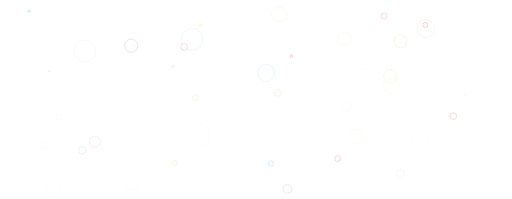
t = 0.00 s
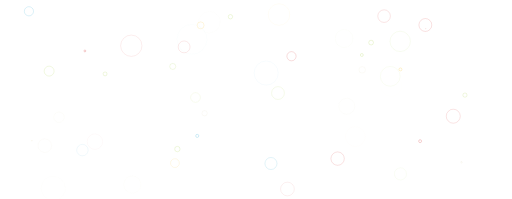
t = 0.31 s
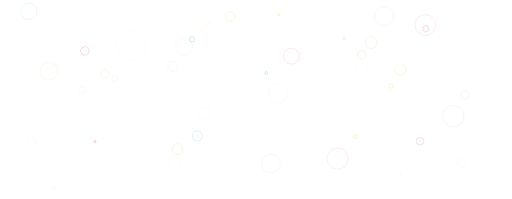
t = 0.63 s
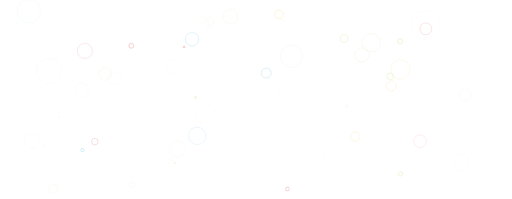
t = 0.94 s

The animated SVG that drew these frames (rendered in a browser with its animation timeline set to each time). Animation: 100 SMIL elements (animate=100); one cycle of 1.25 s, repeats indefinitely.

<svg xmlns="http://www.w3.org/2000/svg" xmlns:xlink="http://www.w3.org/1999/xlink" style="margin:auto;display:block;z-index:1;position:relative;shape-rendering:auto" width="2402" height="934" preserveAspectRatio="xMidYMid" viewBox="0 0 2402 934"><g><circle cx="831.862" cy="699.557" r="50.622" fill="none" stroke="#9bcc31" stroke-width="1"><animate attributeName="r" begin="0s" dur="1.25s" repeatCount="indefinite" values="0;50.62198992268632"/><animate attributeName="opacity" begin="0s" dur="1.25s" repeatCount="indefinite" values="1;0"/></circle><circle cx="2181.684" cy="446.403" r="36.704" fill="none" stroke="#9bcc31" stroke-width="1"><animate attributeName="r" begin="-0.025s" dur="1.25s" repeatCount="indefinite" values="0;36.70427070076429"/><animate attributeName="opacity" begin="-0.025s" dur="1.25s" repeatCount="indefinite" values="1;0"/></circle><circle cx="1699.361" cy="327.801" r="52.595" fill="none" stroke="#e7e0c9" stroke-width="1"><animate attributeName="r" begin="-0.05s" dur="1.25s" repeatCount="indefinite" values="0;52.59480712836619"/><animate attributeName="opacity" begin="-0.05s" dur="1.25s" repeatCount="indefinite" values="1;0"/></circle><circle cx="230.077" cy="333.844" r="75.267" fill="none" stroke="#9bcc31" stroke-width="1"><animate attributeName="r" begin="-0.075s" dur="1.25s" repeatCount="indefinite" values="0;75.26673519079392"/><animate attributeName="opacity" begin="-0.075s" dur="1.25s" repeatCount="indefinite" values="1;0"/></circle><circle cx="135.262" cy="53.022" r="65.58" fill="none" stroke="#089ccc" stroke-width="1"><animate attributeName="r" begin="-0.1s" dur="1.25s" repeatCount="indefinite" values="0;65.57967665696366"/><animate attributeName="opacity" begin="-0.1s" dur="1.25s" repeatCount="indefinite" values="1;0"/></circle><circle cx="1367.617" cy="263.923" r="61.721" fill="none" stroke="#cc0505" stroke-width="1"><animate attributeName="r" begin="-0.125s" dur="1.25s" repeatCount="indefinite" values="0;61.72107336030794"/><animate attributeName="opacity" begin="-0.125s" dur="1.25s" repeatCount="indefinite" values="1;0"/></circle><circle cx="941.049" cy="118.911" r="43.944" fill="none" stroke="#f5b70f" stroke-width="1"><animate attributeName="r" begin="-0.15s" dur="1.25s" repeatCount="indefinite" values="0;43.94387033956314"/><animate attributeName="opacity" begin="-0.15s" dur="1.25s" repeatCount="indefinite" values="1;0"/></circle><circle cx="810.257" cy="311.789" r="36.259" fill="none" stroke="#9bcc31" stroke-width="1"><animate attributeName="r" begin="-0.175s" dur="1.25s" repeatCount="indefinite" values="0;36.25898731506076"/><animate attributeName="opacity" begin="-0.175s" dur="1.25s" repeatCount="indefinite" values="1;0"/></circle><circle cx="1995.811" cy="117.303" r="73.781" fill="none" stroke="#cc0505" stroke-width="1"><animate attributeName="r" begin="-0.2s" dur="1.25s" repeatCount="indefinite" values="0;73.78084985375946"/><animate attributeName="opacity" begin="-0.2s" dur="1.25s" repeatCount="indefinite" values="1;0"/></circle><circle cx="1584.067" cy="744.436" r="73.129" fill="none" stroke="#cc0505" stroke-width="1"><animate attributeName="r" begin="-0.225s" dur="1.25s" repeatCount="indefinite" values="0;73.12900839163633"/><animate attributeName="opacity" begin="-0.225s" dur="1.25s" repeatCount="indefinite" values="1;0"/></circle><circle cx="1271.249" cy="767.429" r="62.968" fill="none" stroke="#089ccc" stroke-width="1"><animate attributeName="r" begin="-0.25s" dur="1.25s" repeatCount="indefinite" values="0;62.967578679333606"/><animate attributeName="opacity" begin="-0.25s" dur="1.25s" repeatCount="indefinite" values="1;0"/></circle><circle cx="2126.898" cy="545.401" r="70.107" fill="none" stroke="#cc0505" stroke-width="1"><animate attributeName="r" begin="-0.275s" dur="1.25s" repeatCount="indefinite" values="0;70.10668591188984"/><animate attributeName="opacity" begin="-0.275s" dur="1.25s" repeatCount="indefinite" values="1;0"/></circle><circle cx="1802.127" cy="75.661" r="60.437" fill="none" stroke="#cc0505" stroke-width="1"><animate attributeName="r" begin="-0.3s" dur="1.25s" repeatCount="indefinite" values="0;60.43705907001535"/><animate attributeName="opacity" begin="-0.3s" dur="1.25s" repeatCount="indefinite" values="1;0"/></circle><circle cx="1304.229" cy="436.71" r="59.162" fill="none" stroke="#9bcc31" stroke-width="1"><animate attributeName="r" begin="-0.325s" dur="1.25s" repeatCount="indefinite" values="0;59.161872150952306"/><animate attributeName="opacity" begin="-0.325s" dur="1.25s" repeatCount="indefinite" values="1;0"/></circle><circle cx="209.65" cy="683.783" r="60.499" fill="none" stroke="#e7e0c9" stroke-width="1"><animate attributeName="r" begin="-0.35s" dur="1.25s" repeatCount="indefinite" values="0;60.499004371340924"/><animate attributeName="opacity" begin="-0.35s" dur="1.25s" repeatCount="indefinite" values="1;0"/></circle><circle cx="820.519" cy="765.564" r="37.594" fill="none" stroke="#f5b70f" stroke-width="1"><animate attributeName="r" begin="-0.375s" dur="1.25s" repeatCount="indefinite" values="0;37.59373752419377"/><animate attributeName="opacity" begin="-0.375s" dur="1.25s" repeatCount="indefinite" values="1;0"/></circle><circle cx="276.378" cy="550.12" r="43.178" fill="none" stroke="#e7e0c9" stroke-width="1"><animate attributeName="r" begin="-0.4s" dur="1.25s" repeatCount="indefinite" values="0;43.17765813899793"/><animate attributeName="opacity" begin="-0.4s" dur="1.25s" repeatCount="indefinite" values="1;0"/></circle><circle cx="863.641" cy="220.055" r="47.245" fill="none" stroke="#cc0505" stroke-width="1"><animate attributeName="r" begin="-0.425s" dur="1.25s" repeatCount="indefinite" values="0;47.24540563133774"/><animate attributeName="opacity" begin="-0.425s" dur="1.25s" repeatCount="indefinite" values="1;0"/></circle><circle cx="1627.241" cy="498.583" r="61.641" fill="none" stroke="#e7e0c9" stroke-width="1"><animate attributeName="r" begin="-0.45s" dur="1.25s" repeatCount="indefinite" values="0;61.64094348339247"/><animate attributeName="opacity" begin="-0.45s" dur="1.25s" repeatCount="indefinite" values="1;0"/></circle><circle cx="917.077" cy="457.56" r="36.036" fill="none" stroke="#9bcc31" stroke-width="1"><animate attributeName="r" begin="-0.475s" dur="1.25s" repeatCount="indefinite" values="0;36.03566469305346"/><animate attributeName="opacity" begin="-0.475s" dur="1.25s" repeatCount="indefinite" values="1;0"/></circle><circle cx="615.727" cy="214.666" r="77.025" fill="none" stroke="#cc0505" stroke-width="1"><animate attributeName="r" begin="-0.5s" dur="1.25s" repeatCount="indefinite" values="0;77.0247323353618"/><animate attributeName="opacity" begin="-0.5s" dur="1.25s" repeatCount="indefinite" values="1;0"/></circle><circle cx="1877.836" cy="194.261" r="71.467" fill="none" stroke="#9bcc31" stroke-width="1"><animate attributeName="r" begin="-0.525s" dur="1.25s" repeatCount="indefinite" values="0;71.46728462507167"/><animate attributeName="opacity" begin="-0.525s" dur="1.25s" repeatCount="indefinite" values="1;0"/></circle><circle cx="1348.593" cy="887.174" r="46.653" fill="none" stroke="#cc0505" stroke-width="1"><animate attributeName="r" begin="-0.55s" dur="1.25s" repeatCount="indefinite" values="0;46.65343870298837"/><animate attributeName="opacity" begin="-0.55s" dur="1.25s" repeatCount="indefinite" values="1;0"/></circle><circle cx="386.323" cy="704.522" r="37.878" fill="none" stroke="#089ccc" stroke-width="1"><animate attributeName="r" begin="-0.575s" dur="1.25s" repeatCount="indefinite" values="0;37.878073862700056"/><animate attributeName="opacity" begin="-0.575s" dur="1.25s" repeatCount="indefinite" values="1;0"/></circle><circle cx="620.2" cy="866.285" r="55.392" fill="none" stroke="#e7e0c9" stroke-width="1"><animate attributeName="r" begin="-0.6s" dur="1.25s" repeatCount="indefinite" values="0;55.39235133777293"/><animate attributeName="opacity" begin="-0.6s" dur="1.25s" repeatCount="indefinite" values="1;0"/></circle><circle cx="1830.995" cy="358.314" r="62.003" fill="none" stroke="#9bcc31" stroke-width="1"><animate attributeName="r" begin="-0.625s" dur="1.25s" repeatCount="indefinite" values="0;62.00296639969504"/><animate attributeName="opacity" begin="-0.625s" dur="1.25s" repeatCount="indefinite" values="1;0"/></circle><circle cx="1878.904" cy="816.347" r="36.931" fill="none" stroke="#9bcc31" stroke-width="1"><animate attributeName="r" begin="-0.65s" dur="1.25s" repeatCount="indefinite" values="0;36.93117249891302"/><animate attributeName="opacity" begin="-0.65s" dur="1.25s" repeatCount="indefinite" values="1;0"/></circle><circle cx="249.52" cy="883.897" r="71.53" fill="none" stroke="#e7e0c9" stroke-width="1"><animate attributeName="r" begin="-0.675s" dur="1.25s" repeatCount="indefinite" values="0;71.52995802299475"/><animate attributeName="opacity" begin="-0.675s" dur="1.25s" repeatCount="indefinite" values="1;0"/></circle><circle cx="982.556" cy="103.843" r="62.443" fill="none" stroke="#e7e0c9" stroke-width="1"><animate attributeName="r" begin="-0.7s" dur="1.25s" repeatCount="indefinite" values="0;62.44280829473846"/><animate attributeName="opacity" begin="-0.7s" dur="1.25s" repeatCount="indefinite" values="1;0"/></circle><circle cx="1309.005" cy="68.175" r="60.977" fill="none" stroke="#f5b70f" stroke-width="1"><animate attributeName="r" begin="-0.725s" dur="1.25s" repeatCount="indefinite" values="0;60.977257214912456"/><animate attributeName="opacity" begin="-0.725s" dur="1.25s" repeatCount="indefinite" values="1;0"/></circle><circle cx="1248.819" cy="342.862" r="66.583" fill="none" stroke="#089ccc" stroke-width="1"><animate attributeName="r" begin="-0.75s" dur="1.25s" repeatCount="indefinite" values="0;66.58282465695886"/><animate attributeName="opacity" begin="-0.75s" dur="1.25s" repeatCount="indefinite" values="1;0"/></circle><circle cx="444.953" cy="664.672" r="41.736" fill="none" stroke="#cc0505" stroke-width="1"><animate attributeName="r" begin="-0.775s" dur="1.25s" repeatCount="indefinite" values="0;41.73591626401978"/><animate attributeName="opacity" begin="-0.775s" dur="1.25s" repeatCount="indefinite" values="1;0"/></circle><circle cx="1614.452" cy="180.773" r="47.21" fill="none" stroke="#9bcc31" stroke-width="1"><animate attributeName="r" begin="-0.8s" dur="1.25s" repeatCount="indefinite" values="0;47.21013092999532"/><animate attributeName="opacity" begin="-0.8s" dur="1.25s" repeatCount="indefinite" values="1;0"/></circle><circle cx="900.743" cy="184.472" r="77.272" fill="none" stroke="#089ccc" stroke-width="1"><animate attributeName="r" begin="-0.825s" dur="1.25s" repeatCount="indefinite" values="0;77.2721197103065"/><animate attributeName="opacity" begin="-0.825s" dur="1.25s" repeatCount="indefinite" values="1;0"/></circle><circle cx="1667.114" cy="640.981" r="50.229" fill="none" stroke="#f5b70f" stroke-width="1"><animate attributeName="r" begin="-0.85s" dur="1.25s" repeatCount="indefinite" values="0;50.22873542577508"/><animate attributeName="opacity" begin="-0.85s" dur="1.25s" repeatCount="indefinite" values="1;0"/></circle><circle cx="1835.581" cy="403.715" r="51.869" fill="none" stroke="#f5b70f" stroke-width="1"><animate attributeName="r" begin="-0.875s" dur="1.25s" repeatCount="indefinite" values="0;51.86869766854525"/><animate attributeName="opacity" begin="-0.875s" dur="1.25s" repeatCount="indefinite" values="1;0"/></circle><circle cx="537.512" cy="367.38" r="64.026" fill="none" stroke="#e7e0c9" stroke-width="1"><animate attributeName="r" begin="-0.9s" dur="1.25s" repeatCount="indefinite" values="0;64.02631687108544"/><animate attributeName="opacity" begin="-0.9s" dur="1.25s" repeatCount="indefinite" values="1;0"/></circle><circle cx="384.206" cy="421.962" r="67.294" fill="none" stroke="#e7e0c9" stroke-width="1"><animate attributeName="r" begin="-0.925s" dur="1.25s" repeatCount="indefinite" values="0;67.29444155933504"/><animate attributeName="opacity" begin="-0.925s" dur="1.25s" repeatCount="indefinite" values="1;0"/></circle><circle cx="1998.353" cy="135.161" r="54.372" fill="none" stroke="#cc0505" stroke-width="1"><animate attributeName="r" begin="-0.95s" dur="1.25s" repeatCount="indefinite" values="0;54.37180369562123"/><animate attributeName="opacity" begin="-0.95s" dur="1.25s" repeatCount="indefinite" values="1;0"/></circle><circle cx="148.826" cy="660.605" r="69.086" fill="none" stroke="#e7e0c9" stroke-width="1"><animate attributeName="r" begin="-0.975s" dur="1.25s" repeatCount="indefinite" values="0;69.08567517633267"/><animate attributeName="opacity" begin="-0.975s" dur="1.25s" repeatCount="indefinite" values="1;0"/></circle><circle cx="2165.503" cy="761.527" r="69.9" fill="none" stroke="#e7e0c9" stroke-width="1"><animate attributeName="r" begin="-1s" dur="1.25s" repeatCount="indefinite" values="0;69.899928407666"/><animate attributeName="opacity" begin="-1s" dur="1.25s" repeatCount="indefinite" values="1;0"/></circle><circle cx="397.87" cy="239.071" r="62.734" fill="none" stroke="#cc0505" stroke-width="1"><animate attributeName="r" begin="-1.025s" dur="1.25s" repeatCount="indefinite" values="0;62.734111590787755"/><animate attributeName="opacity" begin="-1.025s" dur="1.25s" repeatCount="indefinite" values="1;0"/></circle><circle cx="1878.965" cy="325.853" r="77.026" fill="none" stroke="#f5b70f" stroke-width="1"><animate attributeName="r" begin="-1.05s" dur="1.25s" repeatCount="indefinite" values="0;77.02630166018942"/><animate attributeName="opacity" begin="-1.05s" dur="1.25s" repeatCount="indefinite" values="1;0"/></circle><circle cx="925.169" cy="637.848" r="66.712" fill="none" stroke="#089ccc" stroke-width="1"><animate attributeName="r" begin="-1.075s" dur="1.25s" repeatCount="indefinite" values="0;66.71157015263147"/><animate attributeName="opacity" begin="-1.075s" dur="1.25s" repeatCount="indefinite" values="1;0"/></circle><circle cx="1697.752" cy="258.11" r="53.145" fill="none" stroke="#9bcc31" stroke-width="1"><animate attributeName="r" begin="-1.1s" dur="1.25s" repeatCount="indefinite" values="0;53.14451678310922"/><animate attributeName="opacity" begin="-1.1s" dur="1.25s" repeatCount="indefinite" values="1;0"/></circle><circle cx="1971.197" cy="662.466" r="45.813" fill="none" stroke="#cc0505" stroke-width="1"><animate attributeName="r" begin="-1.125s" dur="1.25s" repeatCount="indefinite" values="0;45.813340049830856"/><animate attributeName="opacity" begin="-1.125s" dur="1.25s" repeatCount="indefinite" values="1;0"/></circle><circle cx="1741.238" cy="199.892" r="65.391" fill="none" stroke="#9bcc31" stroke-width="1"><animate attributeName="r" begin="-1.15s" dur="1.25s" repeatCount="indefinite" values="0;65.39067473357741"/><animate attributeName="opacity" begin="-1.15s" dur="1.25s" repeatCount="indefinite" values="1;0"/></circle><circle cx="959.833" cy="531.524" r="65.713" fill="none" stroke="#e7e0c9" stroke-width="1"><animate attributeName="r" begin="-1.175s" dur="1.25s" repeatCount="indefinite" values="0;65.71289919823455"/><animate attributeName="opacity" begin="-1.175s" dur="1.25s" repeatCount="indefinite" values="1;0"/></circle><circle cx="1081.031" cy="78.611" r="49.221" fill="none" stroke="#9bcc31" stroke-width="1"><animate attributeName="r" begin="-1.2s" dur="1.25s" repeatCount="indefinite" values="0;49.22130703622433"/><animate attributeName="opacity" begin="-1.2s" dur="1.25s" repeatCount="indefinite" values="1;0"/></circle><circle cx="492.64" cy="346.9" r="39.938" fill="none" stroke="#9bcc31" stroke-width="1"><animate attributeName="r" begin="-1.225s" dur="1.25s" repeatCount="indefinite" values="0;39.93797607926938"/><animate attributeName="opacity" begin="-1.225s" dur="1.25s" repeatCount="indefinite" values="1;0"/></circle></g></svg>
